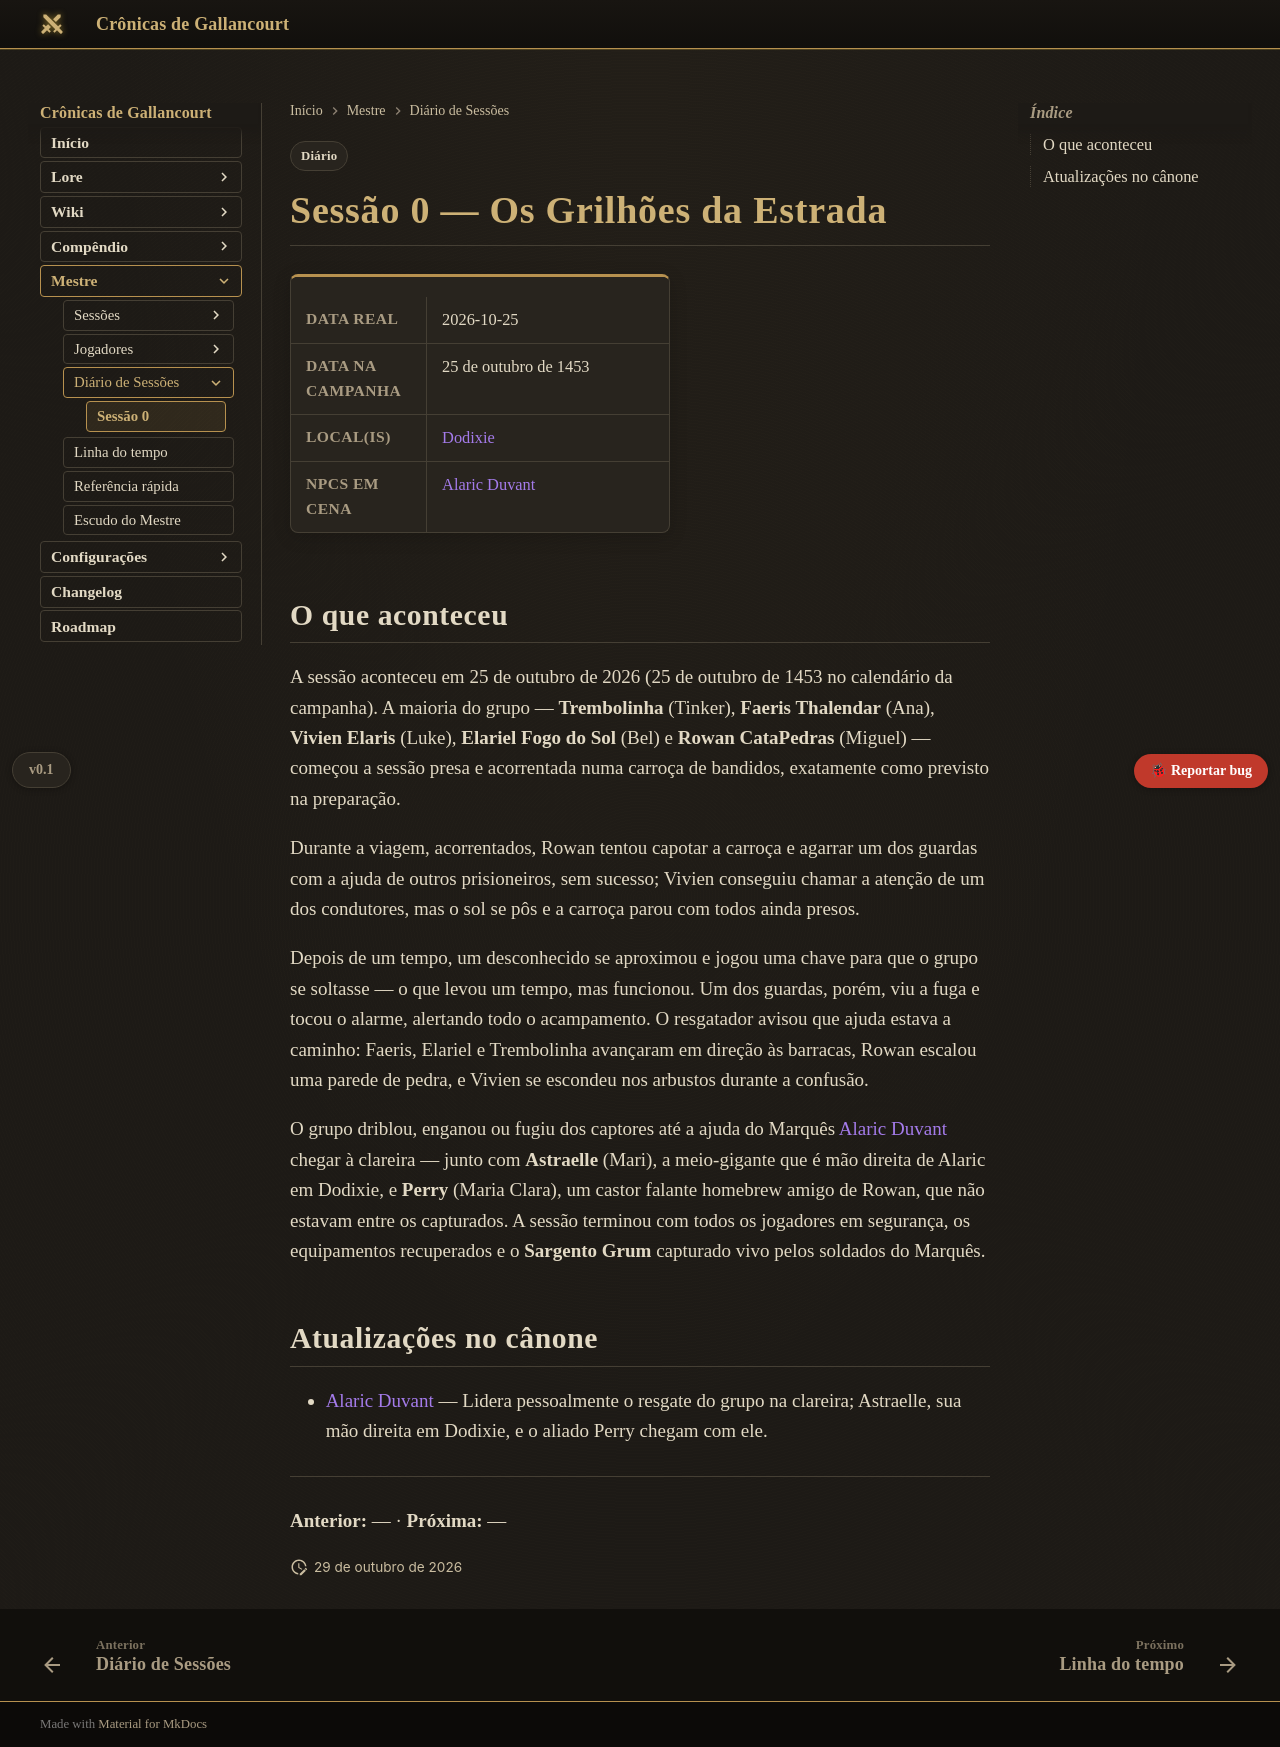

repository: Verayon/Gallancourt-RPG-DnD- · page: diario/sessao-00/index.html · generator: mkdocs

---
tags:
  - Diário
---

# Sessão 0 — Os Grilhões da Estrada

<div class="ficha" markdown>

| | |
|---|---|
| **Data real** | 2026-10-25 |
| **Data na campanha** | 25 de outubro de 1453 |
| **Local(is)** | [Dodixie](../cidades/dodixie.md) |
| **NPCs em cena** | [Alaric Duvant](../personagens/alaric-duvant.md) |

</div>

## O que aconteceu

A sessão aconteceu em 25 de outubro de 2026 (25 de outubro de 1453 no calendário da campanha). A maioria do grupo — **Trembolinha** (Tinker), **Faeris Thalendar** (Ana), **Vivien Elaris** (Luke), **Elariel Fogo do Sol** (Bel) e **Rowan CataPedras** (Miguel) — começou a sessão presa e acorrentada numa carroça de bandidos, exatamente como previsto na preparação.

Durante a viagem, acorrentados, Rowan tentou capotar a carroça e agarrar um dos guardas com a ajuda de outros prisioneiros, sem sucesso; Vivien conseguiu chamar a atenção de um dos condutores, mas o sol se pôs e a carroça parou com todos ainda presos.

Depois de um tempo, um desconhecido se aproximou e jogou uma chave para que o grupo se soltasse — o que levou um tempo, mas funcionou. Um dos guardas, porém, viu a fuga e tocou o alarme, alertando todo o acampamento. O resgatador avisou que ajuda estava a caminho: Faeris, Elariel e Trembolinha avançaram em direção às barracas, Rowan escalou uma parede de pedra, e Vivien se escondeu nos arbustos durante a confusão.

O grupo driblou, enganou ou fugiu dos captores até a ajuda do Marquês [Alaric Duvant](../personagens/alaric-duvant.md) chegar à clareira — junto com **Astraelle** (Mari), a meio-gigante que é mão direita de Alaric em Dodixie, e **Perry** (Maria Clara), um castor falante homebrew amigo de Rowan, que não estavam entre os capturados. A sessão terminou com todos os jogadores em segurança, os equipamentos recuperados e o **Sargento Grum** capturado vivo pelos soldados do Marquês.

## Atualizações no cânone

- [Alaric Duvant](../personagens/alaric-duvant.md) — Lidera pessoalmente o resgate do grupo na clareira; Astraelle, sua mão direita em Dodixie, e o aliado Perry chegam com ele.

---

**Anterior:** — · **Próxima:** —
